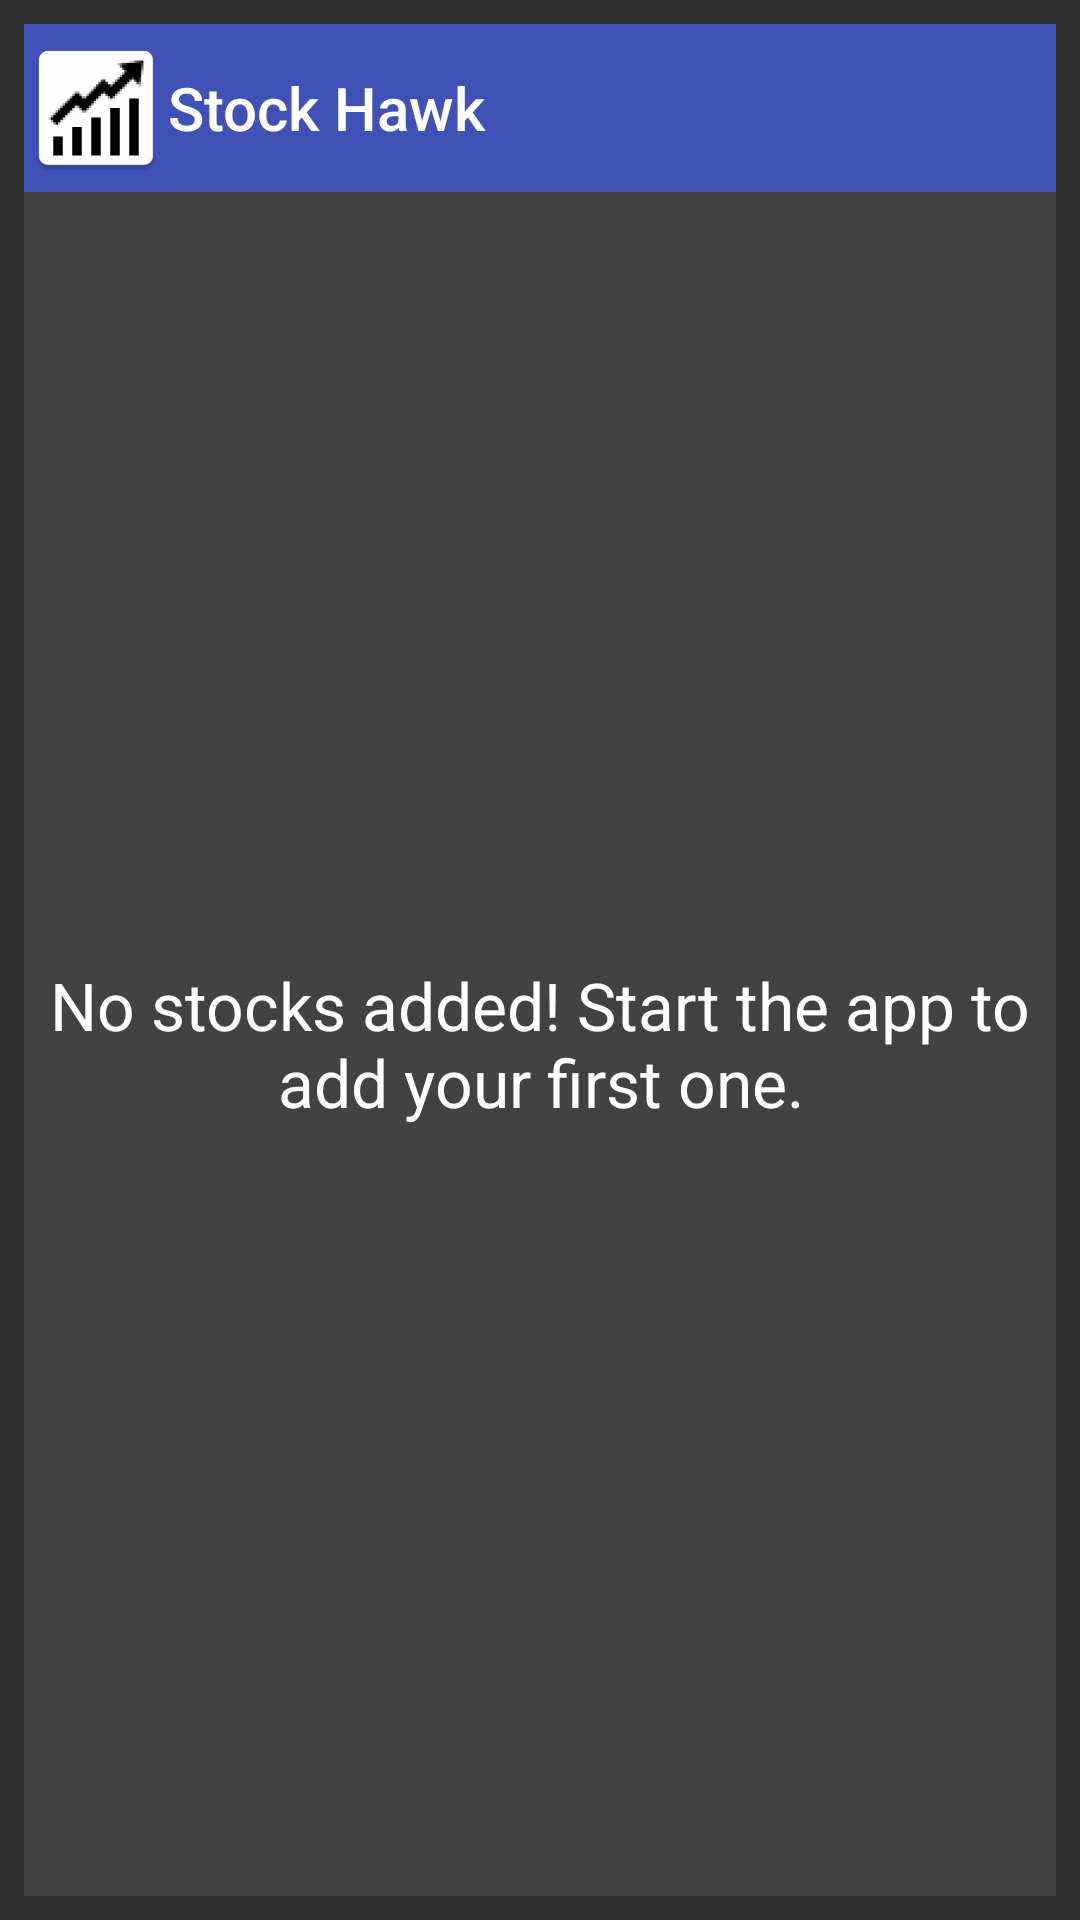

This screen was rendered from an Android layout file. Write that file and the resources it references.
<!-- AndroidManifest.xml: application theme AppTheme -->
<!-- res/layout/stocks_widget.xml -->
<?xml version="1.0" encoding="utf-8"?>
<LinearLayout xmlns:android="http://schemas.android.com/apk/res/android"
    xmlns:tools="http://schemas.android.com/tools"
    android:layout_width="match_parent"
    android:layout_height="match_parent"
    android:orientation="vertical"
    android:padding="@dimen/widget_margin">

    <LinearLayout
        android:id="@+id/widget"
        android:layout_width="match_parent"
        android:layout_height="@dimen/abc_action_bar_default_height_material"
        android:background="@color/colorPrimary"
        tools:ignore="PrivateResource">

        <ImageView
            android:layout_width="wrap_content"
            android:layout_height="wrap_content"
            android:layout_gravity="center_vertical"
            android:src="@mipmap/ic_launcher"
            android:contentDescription="@string/app_name" />

        <TextView
            android:id="@+id/textView"
            style="@style/Base.TextAppearance.AppCompat.Title"
            android:layout_width="335dp"
            android:layout_height="wrap_content"
            android:layout_gravity="center_vertical"
            android:contentDescription="@string/app_name"
            android:text="@string/app_name"
            android:textColor="@android:color/white" />

    </LinearLayout>
    <FrameLayout
        android:layout_width="match_parent"
        android:layout_height="0dp"
        android:layout_weight="1"
        android:background="@color/material_grey_800">
        <ListView
            android:id="@+id/widget_list"
            android:layout_width="match_parent"
            android:layout_height="match_parent"
            android:divider="@null"
            android:dividerHeight="0dp"
            tools:listitem="@layout/list_item_quote"/>
        <TextView
            android:id="@+id/widget_empty"
            android:layout_width="match_parent"
            android:layout_height="match_parent"
            android:gravity="center"
            android:textAppearance="?android:textAppearanceLarge"
            android:text="@string/widget_no_stocks"
            android:textColor="@android:color/white" />
    </FrameLayout>

</LinearLayout>
<!-- res/layout/list_item_quote.xml (included above) -->
<?xml version="1.0" encoding="utf-8"?>
<LinearLayout xmlns:android="http://schemas.android.com/apk/res/android"
    xmlns:tools="http://schemas.android.com/tools"
    android:id="@+id/layout_list_item_quote"
    android:layout_width="match_parent"
    android:layout_height="?android:attr/listPreferredItemHeight"
    android:gravity="center_vertical"
    android:orientation="horizontal"
    android:paddingStart="16dp"
    android:paddingEnd="16dp">

    <TextView
        android:id="@+id/symbol"
        style="@style/StockSymbolTextStyle"
        android:layout_width="wrap_content"
        android:layout_height="wrap_content"
        android:gravity="start|center_vertical"
        tools:text="GOOG" />

    <LinearLayout
        android:layout_width="0dp"
        android:layout_height="wrap_content"
        android:layout_weight="1"
        android:gravity="end">

        <TextView
            android:id="@+id/price"
            style="@style/BidPriceTextStyle"
            android:layout_width="wrap_content"
            android:layout_height="wrap_content"
            android:layout_marginEnd="10sp"
            tools:text="1000.00"
            android:textColor="@color/material_grey_200"/>

        <TextView
            android:id="@+id/change"
            style="@style/PercentChangeTextStyle"
            android:layout_width="wrap_content"
            android:layout_height="wrap_content"
            android:background="@drawable/percent_change_pill_green"
            android:paddingStart="3dp"
            android:paddingEnd="3dp"
            tools:text="100%" />
    </LinearLayout>
</LinearLayout>
<!-- resources referenced by this layout -->
<resources>
  <color name="colorPrimary">#3F51B5</color>
  <color name="material_grey_200">#EEEEEE</color>
  <color name="material_grey_800">#424242</color>
  <dimen name="widget_margin">8dp</dimen>
  <!-- mipmap ic_launcher: png bitmap (mipmap-hdpi, 1777 bytes) -->
  <string name="app_name">Stock Hawk</string>
  <string name="widget_no_stocks">No stocks added! Start the app to add your first one.</string>
  <style name="BidPriceTextStyle">
          <item name="android:textSize">20sp</item>
      </style>
  <style name="PercentChangeTextStyle">
          <item name="android:textSize">20sp</item>
          <item name="android:textColor">#FFF</item>
          <item name="android:textStyle">bold</item>
      </style>
  <style name="StockSymbolTextStyle">
          <item name="android:textSize">25sp</item>
          <item name="android:textAllCaps">true</item>
          <item name="android:textColor">@color/material_grey_200</item>
      </style>
  <style name="AppTheme" parent="Theme.AppCompat">
          <item name="colorPrimary">@color/colorPrimary</item>
          <item name="colorPrimaryDark">@color/colorPrimaryDark</item>
          <item name="colorAccent">@color/colorAccent</item>
      </style>
  <color name="colorPrimaryDark">#303F9F</color>
  <color name="colorAccent">#FF4081</color>
</resources>
